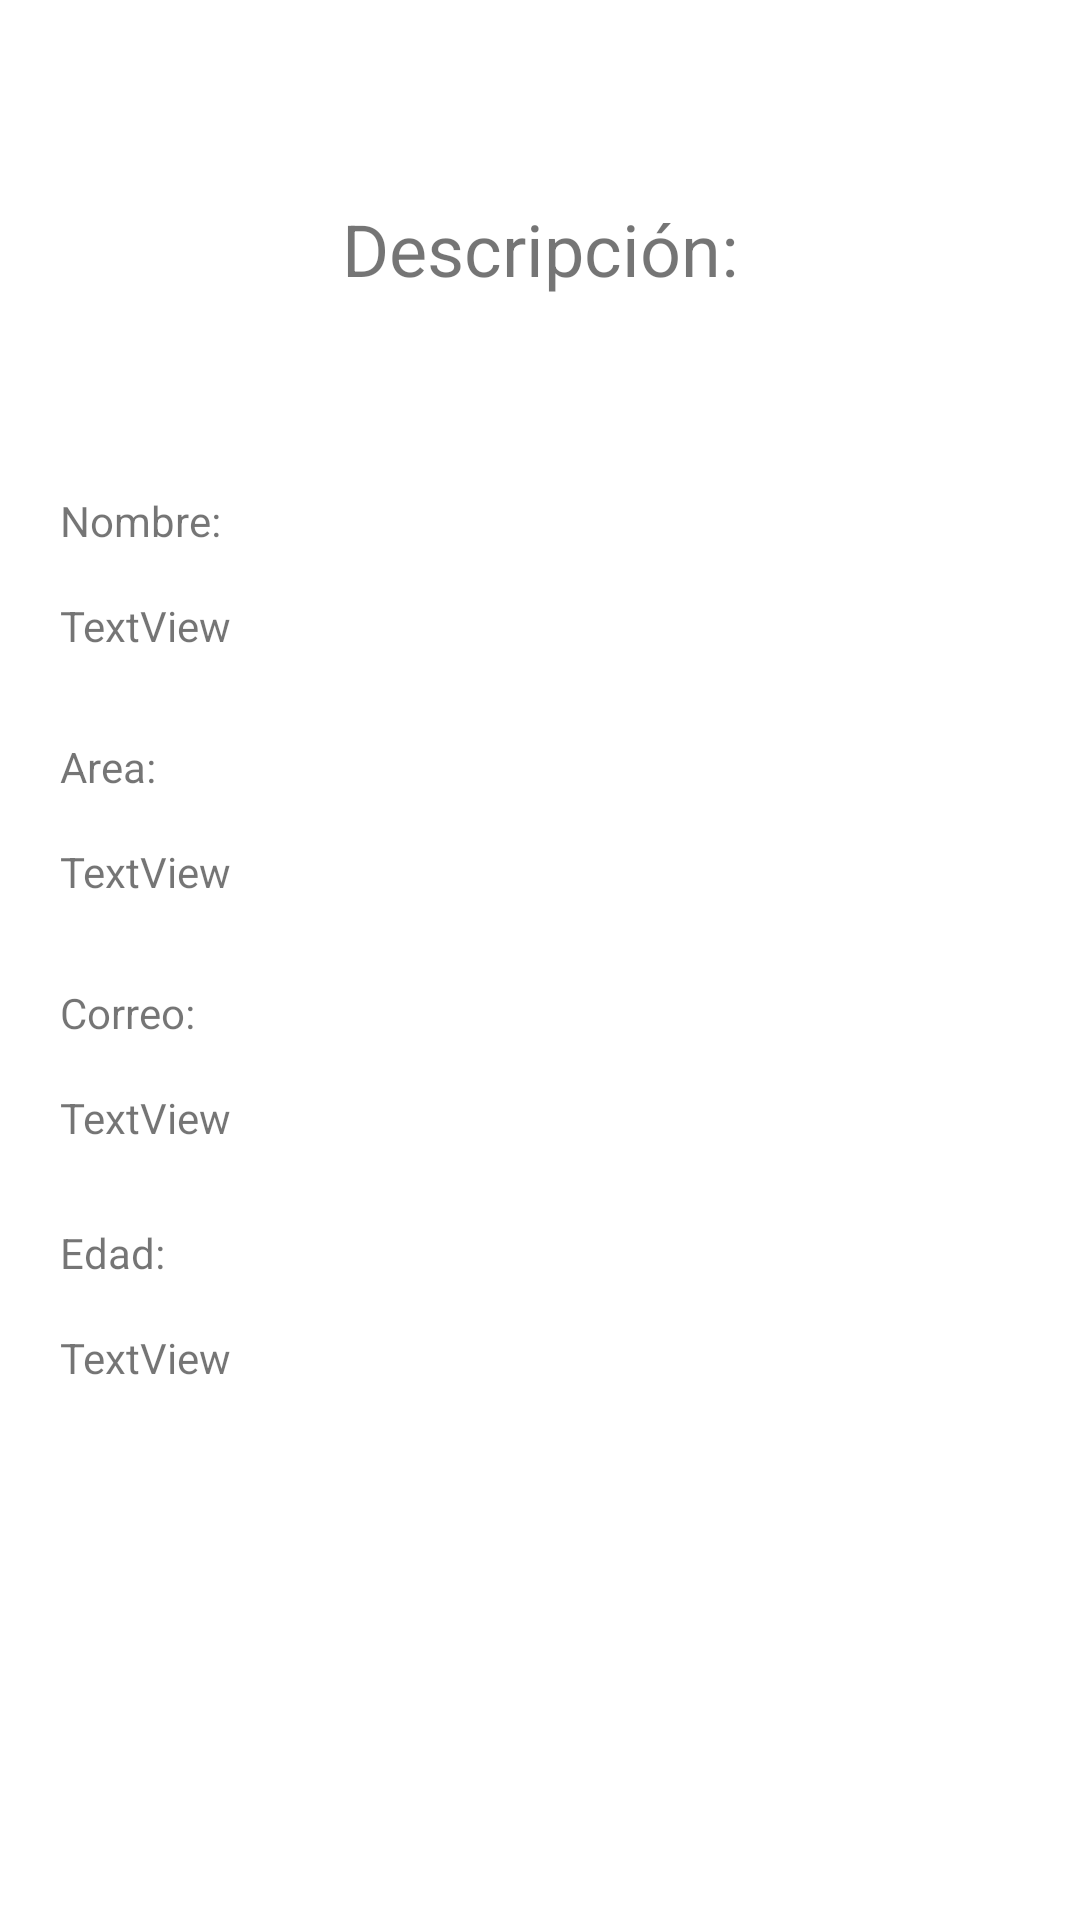

Write the Android layout XML for this screen, with the resource values it uses.
<!-- AndroidManifest.xml: application theme Theme.ArrayList21 -->
<!-- res/layout/vista_info.xml -->
<?xml version="1.0" encoding="utf-8"?>
<androidx.constraintlayout.widget.ConstraintLayout
    xmlns:android="http://schemas.android.com/apk/res/android"
    xmlns:app="http://schemas.android.com/apk/res-auto"
    xmlns:tools="http://schemas.android.com/tools"
    android:layout_width="match_parent"
    android:layout_height="match_parent">

    <TextView
        android:id="@+id/titulodesc"
        android:layout_width="wrap_content"
        android:layout_height="wrap_content"
        android:layout_marginStart="20dp"
        android:layout_marginTop="16dp"
        android:text="TextView"
        app:layout_constraintStart_toStartOf="parent"
        app:layout_constraintTop_toBottomOf="@+id/textView4" />

    <TextView
        android:id="@+id/descripciondesc"
        android:layout_width="wrap_content"
        android:layout_height="wrap_content"
        android:layout_marginStart="20dp"
        android:layout_marginTop="16dp"
        android:text="TextView"
        app:layout_constraintStart_toStartOf="parent"
        app:layout_constraintTop_toBottomOf="@+id/textView2" />

    <TextView
        android:id="@+id/textView2"
        android:layout_width="wrap_content"
        android:layout_height="wrap_content"
        android:layout_marginStart="20dp"
        android:layout_marginTop="28dp"
        android:text="Correo:"
        app:layout_constraintStart_toStartOf="parent"
        app:layout_constraintTop_toBottomOf="@+id/areadesc" />

    <TextView
        android:id="@+id/textView4"
        android:layout_width="wrap_content"
        android:layout_height="wrap_content"
        android:layout_marginStart="20dp"
        android:layout_marginTop="164dp"
        android:text="Nombre:"
        app:layout_constraintStart_toStartOf="parent"
        app:layout_constraintTop_toTopOf="parent" />

    <TextView
        android:id="@+id/textView5"
        android:layout_width="wrap_content"
        android:layout_height="wrap_content"
        android:layout_marginStart="20dp"
        android:layout_marginTop="28dp"
        android:text="Area:"
        app:layout_constraintStart_toStartOf="parent"
        app:layout_constraintTop_toBottomOf="@+id/titulodesc" />

    <TextView
        android:id="@+id/areadesc"
        android:layout_width="wrap_content"
        android:layout_height="wrap_content"
        android:layout_marginStart="20dp"
        android:layout_marginTop="16dp"
        android:text="TextView"
        app:layout_constraintStart_toStartOf="parent"
        app:layout_constraintTop_toBottomOf="@+id/textView5" />

    <TextView
        android:id="@+id/textView7"
        android:layout_width="wrap_content"
        android:layout_height="wrap_content"
        android:layout_marginStart="20dp"
        android:layout_marginTop="26dp"
        android:text="Edad:"
        app:layout_constraintStart_toStartOf="parent"
        app:layout_constraintTop_toBottomOf="@+id/descripciondesc" />

    <TextView
        android:id="@+id/edaddesc"
        android:layout_width="wrap_content"
        android:layout_height="wrap_content"
        android:layout_marginStart="20dp"
        android:layout_marginTop="16dp"
        android:text="TextView"
        app:layout_constraintStart_toStartOf="parent"
        app:layout_constraintTop_toBottomOf="@+id/textView7" />

    <TextView
        android:id="@+id/textView9"
        android:layout_width="wrap_content"
        android:layout_height="wrap_content"
        android:layout_marginTop="64dp"
        android:text="Descripción:"
        android:textSize="24sp"
        app:layout_constraintBottom_toTopOf="@+id/textView4"
        app:layout_constraintEnd_toEndOf="parent"
        app:layout_constraintStart_toStartOf="parent"
        app:layout_constraintTop_toTopOf="parent"
        app:layout_constraintVertical_bias="0.037" />
</androidx.constraintlayout.widget.ConstraintLayout>
<!-- resources referenced by this layout -->
<resources>
  <style name="Theme.ArrayList21" parent="Theme.MaterialComponents.DayNight.DarkActionBar">
          
          <item name="colorPrimary">@color/purple_500</item>
          <item name="colorPrimaryVariant">@color/purple_700</item>
          <item name="colorOnPrimary">@color/white</item>
          
          <item name="colorSecondary">@color/teal_200</item>
          <item name="colorSecondaryVariant">@color/teal_700</item>
          <item name="colorOnSecondary">@color/black</item>
          
          <item name="android:statusBarColor" tools:targetApi="l">?attr/colorPrimaryVariant</item>
          
      </style>
  <!-- not gathered from this repository: default colours our renderer supplied (Android Studio template values) -->
  <color name="purple_500">#FF6200EE</color>
  <color name="purple_700">#FF3700B3</color>
  <color name="teal_200">#FF03DAC5</color>
  <color name="teal_700">#FF018786</color>
  <color name="black">#FF000000</color>
  <color name="white">#FFFFFFFF</color>
</resources>
